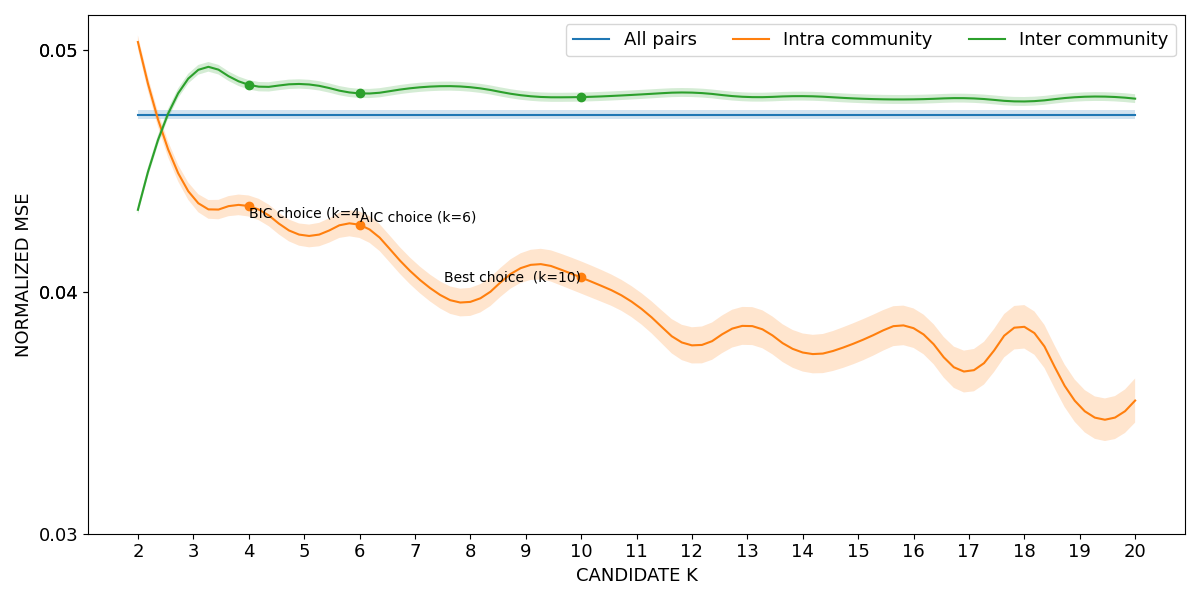

Values plotted in this chart, from the file beside it:
curve, all_pairs, k=2|intra_community, k=3|intra_community, k=4|intra_community, k=5|intra_community, k=6|intra_community, k=7|intra_community, k=8|intra_community, k=9|intra_community, k=10|intra_community, k=11|intra_community, k=12|intra_community, k=13|intra_community, k=14|intra_community, k=15|intra_community, k=16|intra_community, k=17|intra_community, k=18|intra_community, k=19|intra_community, k=20|intra_community, k=2|inter_community, k=3|inter_community, k=4|inter_community
lower, 0.04715, 0.05007, 0.04353, 0.04313, 0.04187, 0.04224, 0.04014, 0.03901, 0.04045, 0.03994, 0.03882, 0.03705, 0.03783, 0.03671, 0.03709, 0.03769, 0.03584, 0.03766, 0.03439, 0.0346, 0.04321, 0.04884, 0.04838
mean, 0.04734, 0.05035, 0.04389, 0.04356, 0.04234, 0.04279, 0.04069, 0.03959, 0.04107, 0.0406, 0.03946, 0.03779, 0.03861, 0.0375, 0.03794, 0.03851, 0.03671, 0.03856, 0.03527, 0.03551, 0.0434, 0.04905, 0.04858
upper, 0.04752, 0.05063, 0.04426, 0.044, 0.0428, 0.04334, 0.04124, 0.04017, 0.04169, 0.04127, 0.04011, 0.03854, 0.0394, 0.03829, 0.03879, 0.03932, 0.03758, 0.03946, 0.03614, 0.03642, 0.0436, 0.04925, 0.04877
